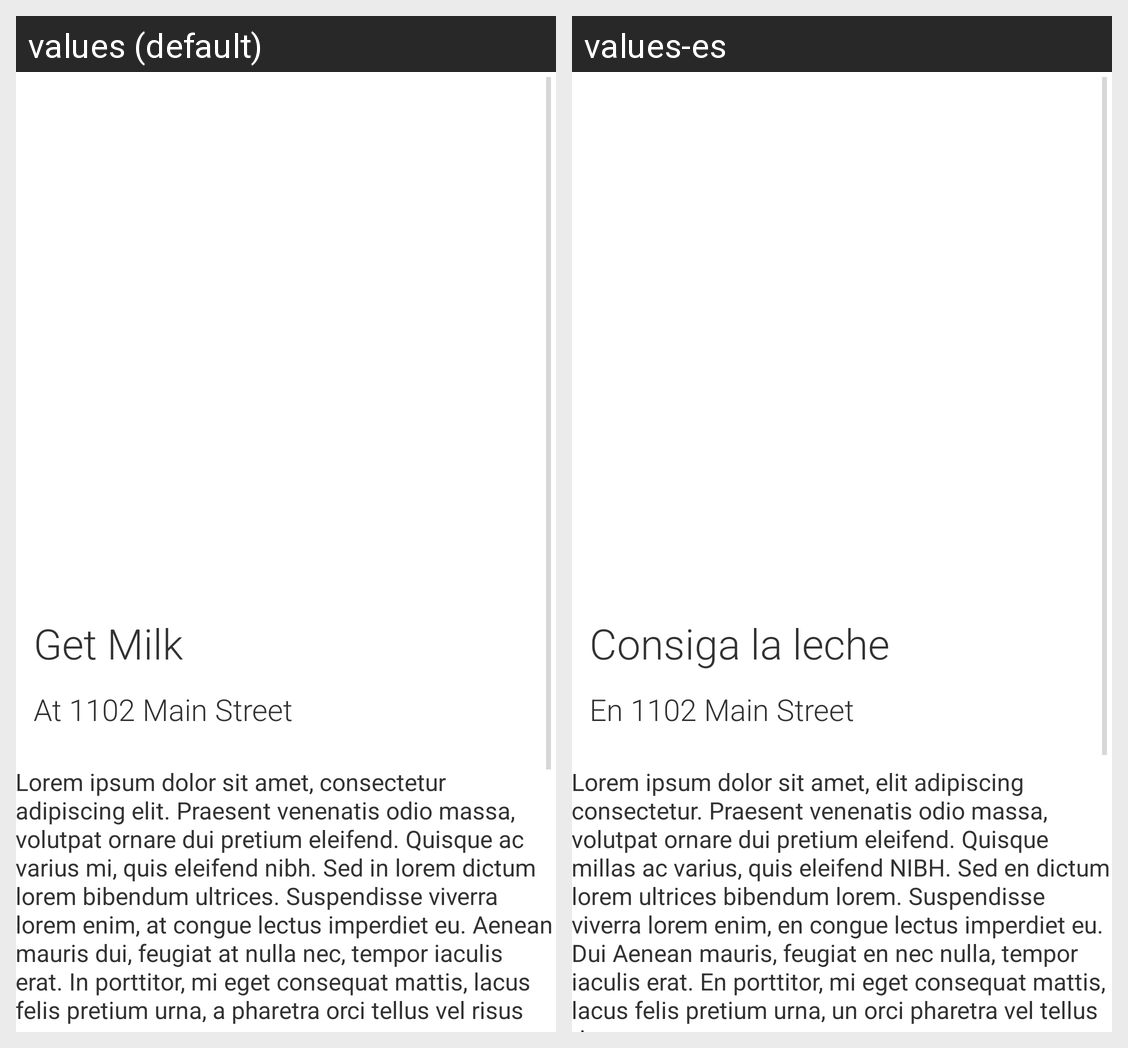

The Android screen above is rendered under two locales of the same app. Produce the string resources it draws, with the default and per-locale values.
Android screen res/layout/activity_view_reminder.xml rendered under 2 locales, left to right: values (default), values-es. Device: Nexus 5 (rendered at 1080×1920; each locale shown at half size, 540×960, under a caption strip naming it); theme AppTheme.
Strings drawn on this screen, with the default value and each locale's value (text and hints the layout hard-codes, and strings that could not be matched under every locale, appear in the picture but are not listed):

text_title_default
  values: Get Milk
  values-es: Consiga la leche

text_location_default
  values: At 1102 Main Street
  values-es: En 1102 Main Street

text_description_default
  values: Lorem ipsum dolor sit amet, consectetur adipiscing elit. Praesent venenatis odio massa, volutpat ornare dui pretium eleifend. Quisque ac varius mi, quis eleifend nibh. Sed in lorem dictum lorem bibendum ultrices. Suspendisse viverra lorem enim, at congue lectus imperdiet eu. Aenean mauris dui, feugiat at nulla nec, tempor iaculis erat. In porttitor, mi eget consequat mattis, lacus felis pretium …[clipped]
  values-es: Lorem ipsum dolor sit amet, elit adipiscing consectetur. Praesent venenatis odio massa, volutpat ornare dui pretium eleifend. Quisque millas ac varius, quis eleifend NIBH. Sed en dictum lorem ultrices bibendum lorem. Suspendisse viverra lorem enim, en congue lectus imperdiet eu. Dui Aenean mauris, feugiat en nec nulla, tempor iaculis erat. En porttitor, mi eget consequat mattis, lacus felis …[clipped]
